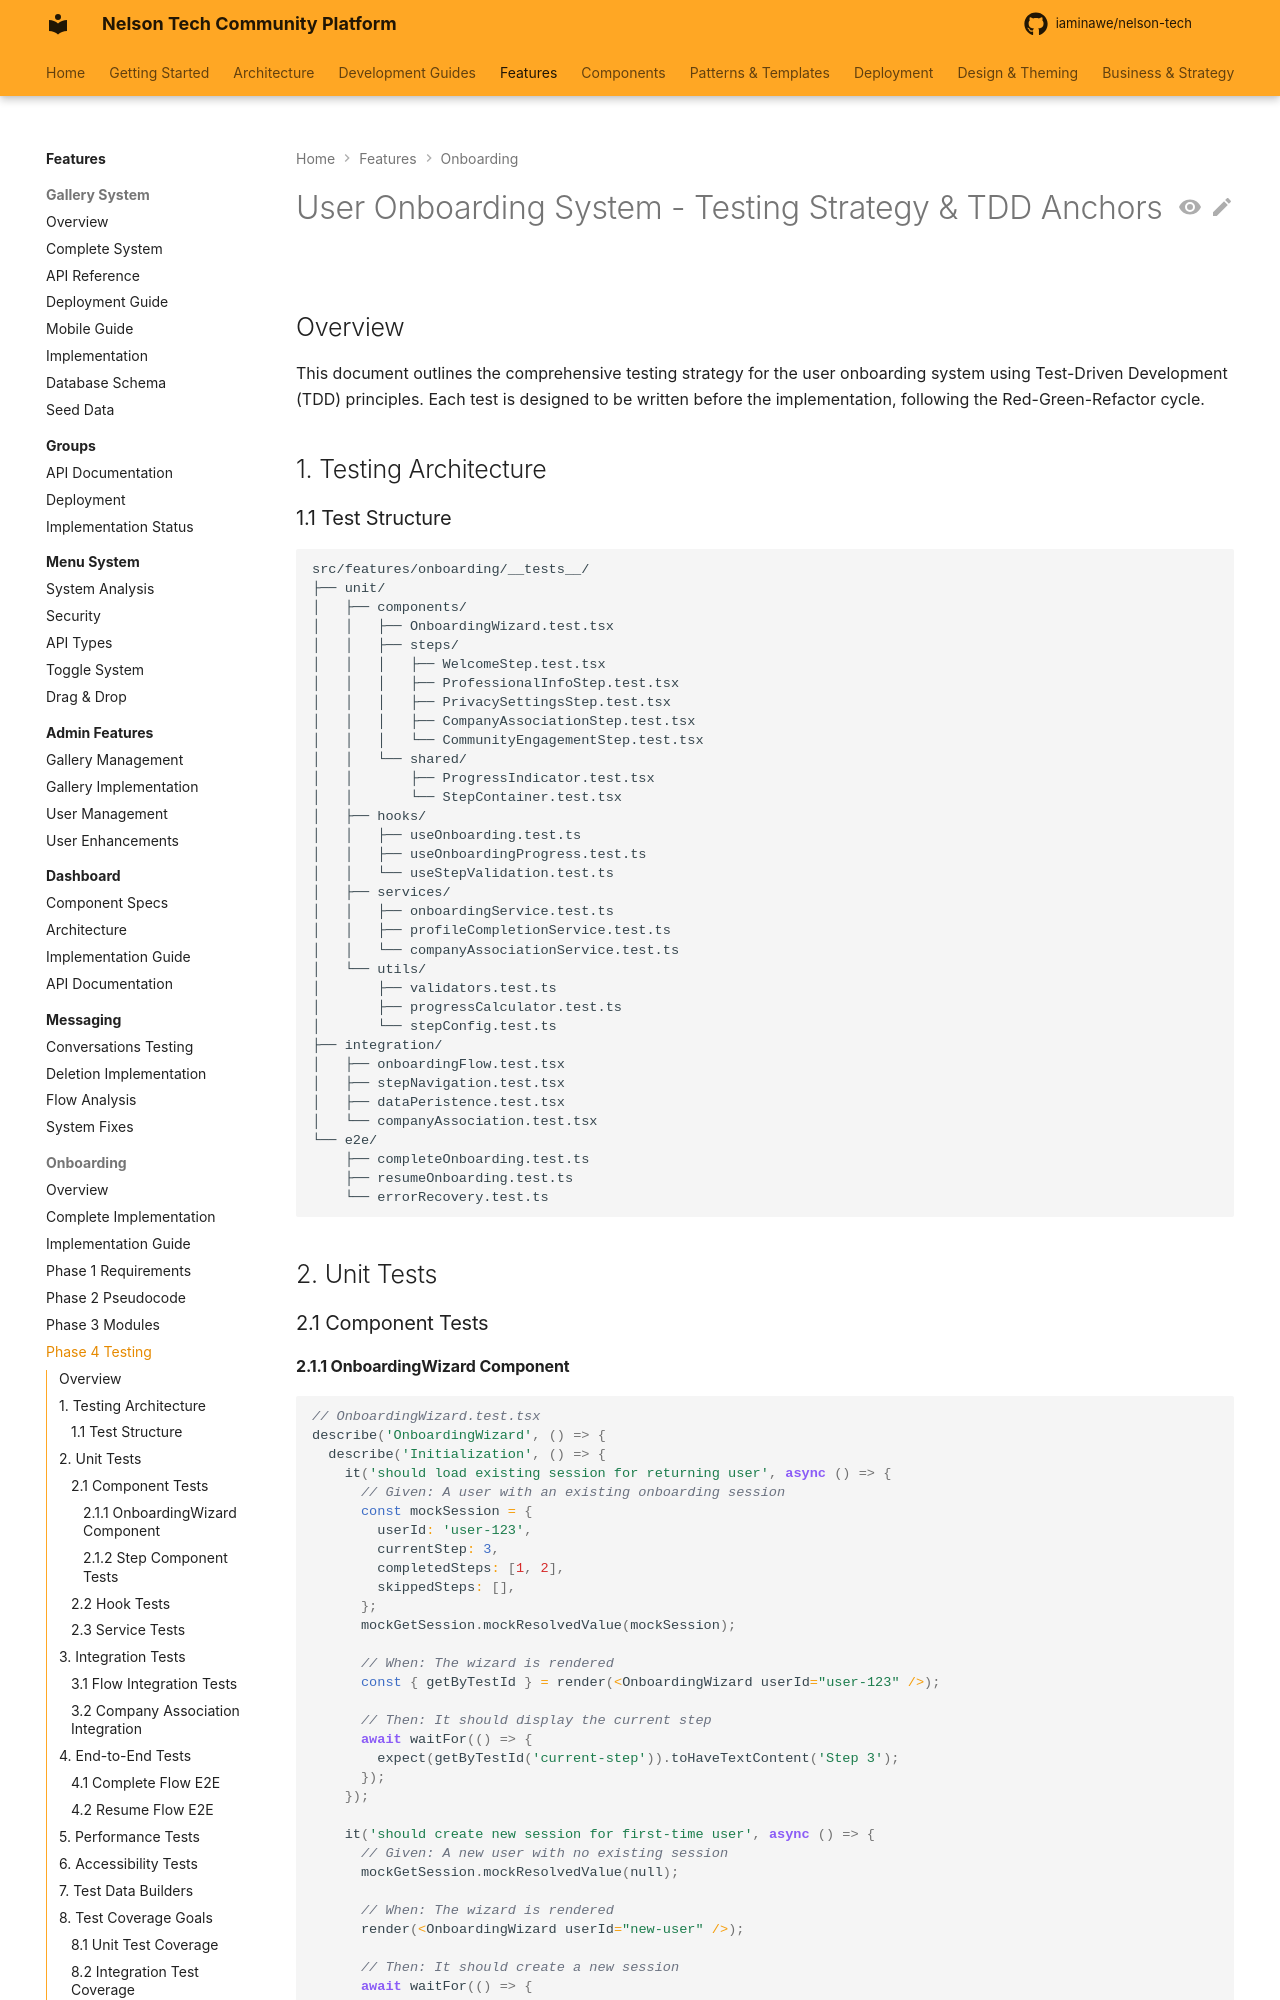

repository: iaminawe/uluntu · page: onboarding/phase_4_testing/index.html · generator: mkdocs

# User Onboarding System - Testing Strategy & TDD Anchors

## Overview

This document outlines the comprehensive testing strategy for the user onboarding system using Test-Driven Development (TDD) principles. Each test is designed to be written before the implementation, following the Red-Green-Refactor cycle.

## 1. Testing Architecture

### 1.1 Test Structure
```
src/features/onboarding/__tests__/
├── unit/
│   ├── components/
│   │   ├── OnboardingWizard.test.tsx
│   │   ├── steps/
│   │   │   ├── WelcomeStep.test.tsx
│   │   │   ├── ProfessionalInfoStep.test.tsx
│   │   │   ├── PrivacySettingsStep.test.tsx
│   │   │   ├── CompanyAssociationStep.test.tsx
│   │   │   └── CommunityEngagementStep.test.tsx
│   │   └── shared/
│   │       ├── ProgressIndicator.test.tsx
│   │       └── StepContainer.test.tsx
│   ├── hooks/
│   │   ├── useOnboarding.test.ts
│   │   ├── useOnboardingProgress.test.ts
│   │   └── useStepValidation.test.ts
│   ├── services/
│   │   ├── onboardingService.test.ts
│   │   ├── profileCompletionService.test.ts
│   │   └── companyAssociationService.test.ts
│   └── utils/
│       ├── validators.test.ts
│       ├── progressCalculator.test.ts
│       └── stepConfig.test.ts
├── integration/
│   ├── onboardingFlow.test.tsx
│   ├── stepNavigation.test.tsx
│   ├── dataPeristence.test.tsx
│   └── companyAssociation.test.tsx
└── e2e/
    ├── completeOnboarding.test.ts
    ├── resumeOnboarding.test.ts
    └── errorRecovery.test.ts
```

## 2. Unit Tests

### 2.1 Component Tests
